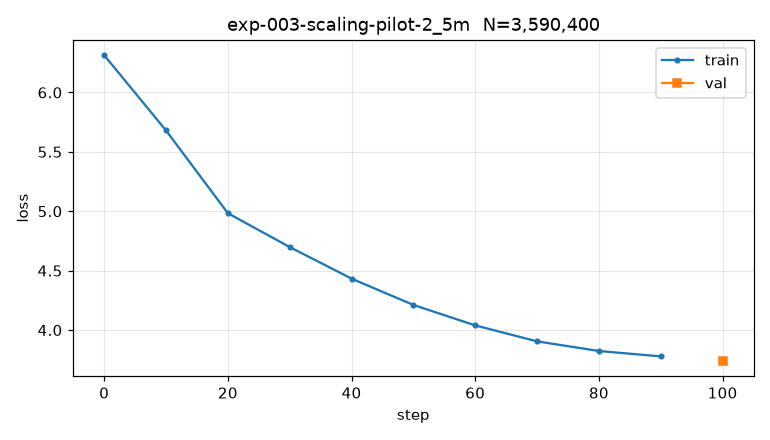

The data file committed next to this chart (first rows):
step, train_loss, val_loss, lr, tokens_per_sec, wall_s
0, 6.313, , 1.50e-05, 486.8, 1.1
10, 5.68, , 1.65e-04, 441.8, 11.7
20, 4.983, , 3.00e-04, 229.7, 22.5
30, 4.699, , 2.90e-04, 157.8, 33.0
40, 4.433, , 2.60e-04, 119.8, 43.6
50, 4.212, , 2.17e-04, 67.0, 62.1
60, 4.039, , 1.65e-04, 55.2, 80.6
70, 3.905, , 1.13e-04, 59.1, 95.1
80, 3.824, , 6.95e-05, 59.4, 105.9
90, 3.779, , 4.03e-05, 53.4, 116.5
100, , 3.741, , , 162.3
